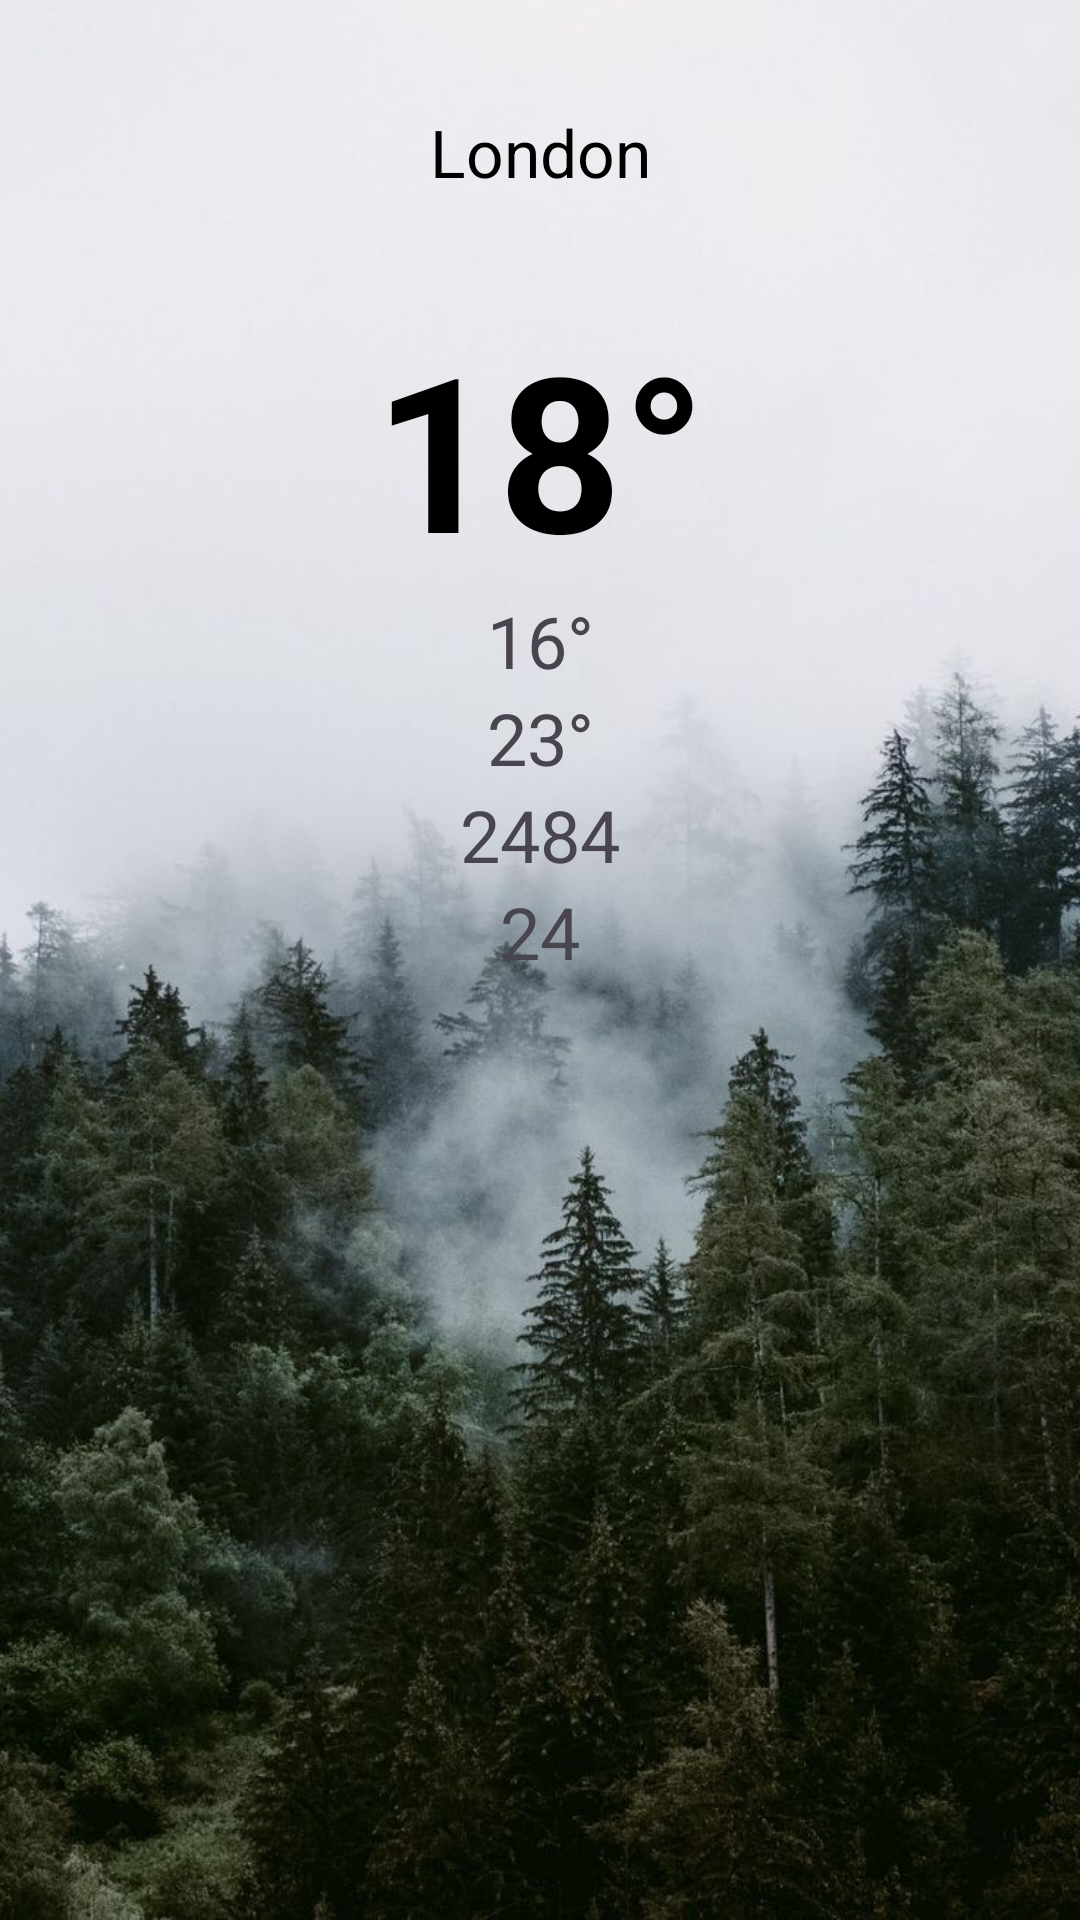

Reconstruct the res/layout file that produces this screen, plus the resources it refers to.
<!-- AndroidManifest.xml: application theme Base.Theme.WeatherApp -->
<!-- res/layout/fragment_weather.xml -->
<?xml version="1.0" encoding="utf-8"?>
<androidx.constraintlayout.widget.ConstraintLayout xmlns:android="http://schemas.android.com/apk/res/android"
    xmlns:tools="http://schemas.android.com/tools"
    android:layout_width="match_parent"
    android:layout_height="match_parent"
    xmlns:app="http://schemas.android.com/apk/res-auto"
    android:background="@drawable/forest_fog"
    tools:context=".ui.WeatherFragment">

    <TextView
        android:id="@+id/tv_city"
        android:text="London"
        android:textColor="@color/black"
        android:textSize="22dp"
        app:layout_constraintStart_toStartOf="parent"
        app:layout_constraintTop_toTopOf="parent"
        app:layout_constraintEnd_toEndOf="parent"
        android:layout_marginTop="36dp"
        android:layout_width="wrap_content"
        android:layout_height="wrap_content"/>

    <TextView
        android:id="@+id/tv_temp"
        android:layout_width="wrap_content"
        android:layout_height="wrap_content"
        android:textColor="@color/black"
        android:textSize="72sp"
        android:textStyle="bold"
        android:text="18°"
        app:layout_constraintStart_toStartOf="parent"
        app:layout_constraintTop_toBottomOf="@id/tv_city"
        app:layout_constraintEnd_toEndOf="parent"
        android:layout_marginTop="36dp"/>

    <TextView
        android:layout_width="wrap_content"
        android:layout_height="wrap_content"
        android:id="@+id/tv_temp_min"
        android:text="16°"
        android:textSize="24sp"
        app:layout_constraintTop_toBottomOf="@id/tv_temp"
        app:layout_constraintStart_toStartOf="parent"
        app:layout_constraintEnd_toEndOf="parent"/>

    <TextView
        android:id="@+id/tv_temp_max"
        android:layout_width="wrap_content"
        android:layout_height="wrap_content"
        android:text="23°"
        app:layout_constraintStart_toStartOf="parent"
        app:layout_constraintEnd_toEndOf="parent"
        app:layout_constraintTop_toBottomOf="@id/tv_temp_min"
        android:textSize="24sp"/>



    <TextView
        android:id="@+id/tv_wind_speed"
        android:layout_width="wrap_content"
        android:layout_height="wrap_content"
        android:text="2484"
        app:layout_constraintStart_toStartOf="parent"
        app:layout_constraintEnd_toEndOf="parent"
        app:layout_constraintTop_toBottomOf="@id/tv_temp_max"
        android:textSize="24sp"/>

    <TextView
        android:id="@+id/tv_humidity"
        android:layout_width="wrap_content"
        android:layout_height="wrap_content"
        android:text="24"
        app:layout_constraintStart_toStartOf="parent"
        app:layout_constraintEnd_toEndOf="parent"
        app:layout_constraintTop_toBottomOf="@id/tv_wind_speed"
        android:textSize="24sp"/>




</androidx.constraintlayout.widget.ConstraintLayout>
<!-- resources referenced by this layout -->
<resources>
  <color name="black">#FF000000</color>
  <!-- drawable forest_fog: jpg bitmap (drawable, 140272 bytes) -->
  <style name="Base.Theme.WeatherApp" parent="Theme.Material3.DayNight.NoActionBar">
          
          
      </style>
</resources>
